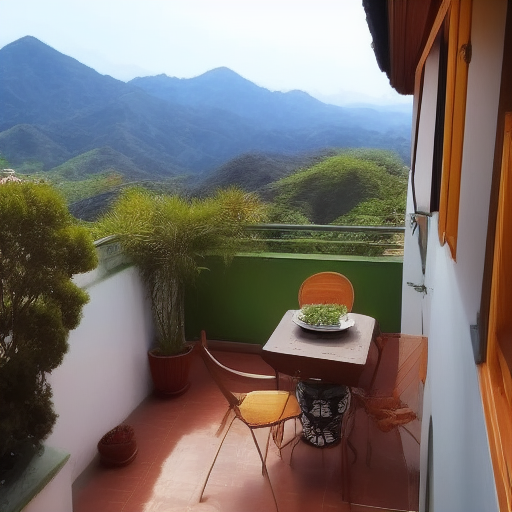
Generation parameters embedded in this image by AUTOMATIC1111 Stable Diffusion web UI or a fork of it (Forge, ...) (PNG 'parameters' text chunk):
i didn’t dream of anything. its only when i got the thing i had wished for, i realised i had wished for it. going to spain, portugal, japan, korea, a home with a balcony.
Negative prompt: Words
Steps: 18, Sampler: Euler a, CFG scale: 7, Seed: 37570297, Size: 512x512, Model hash: a9263745